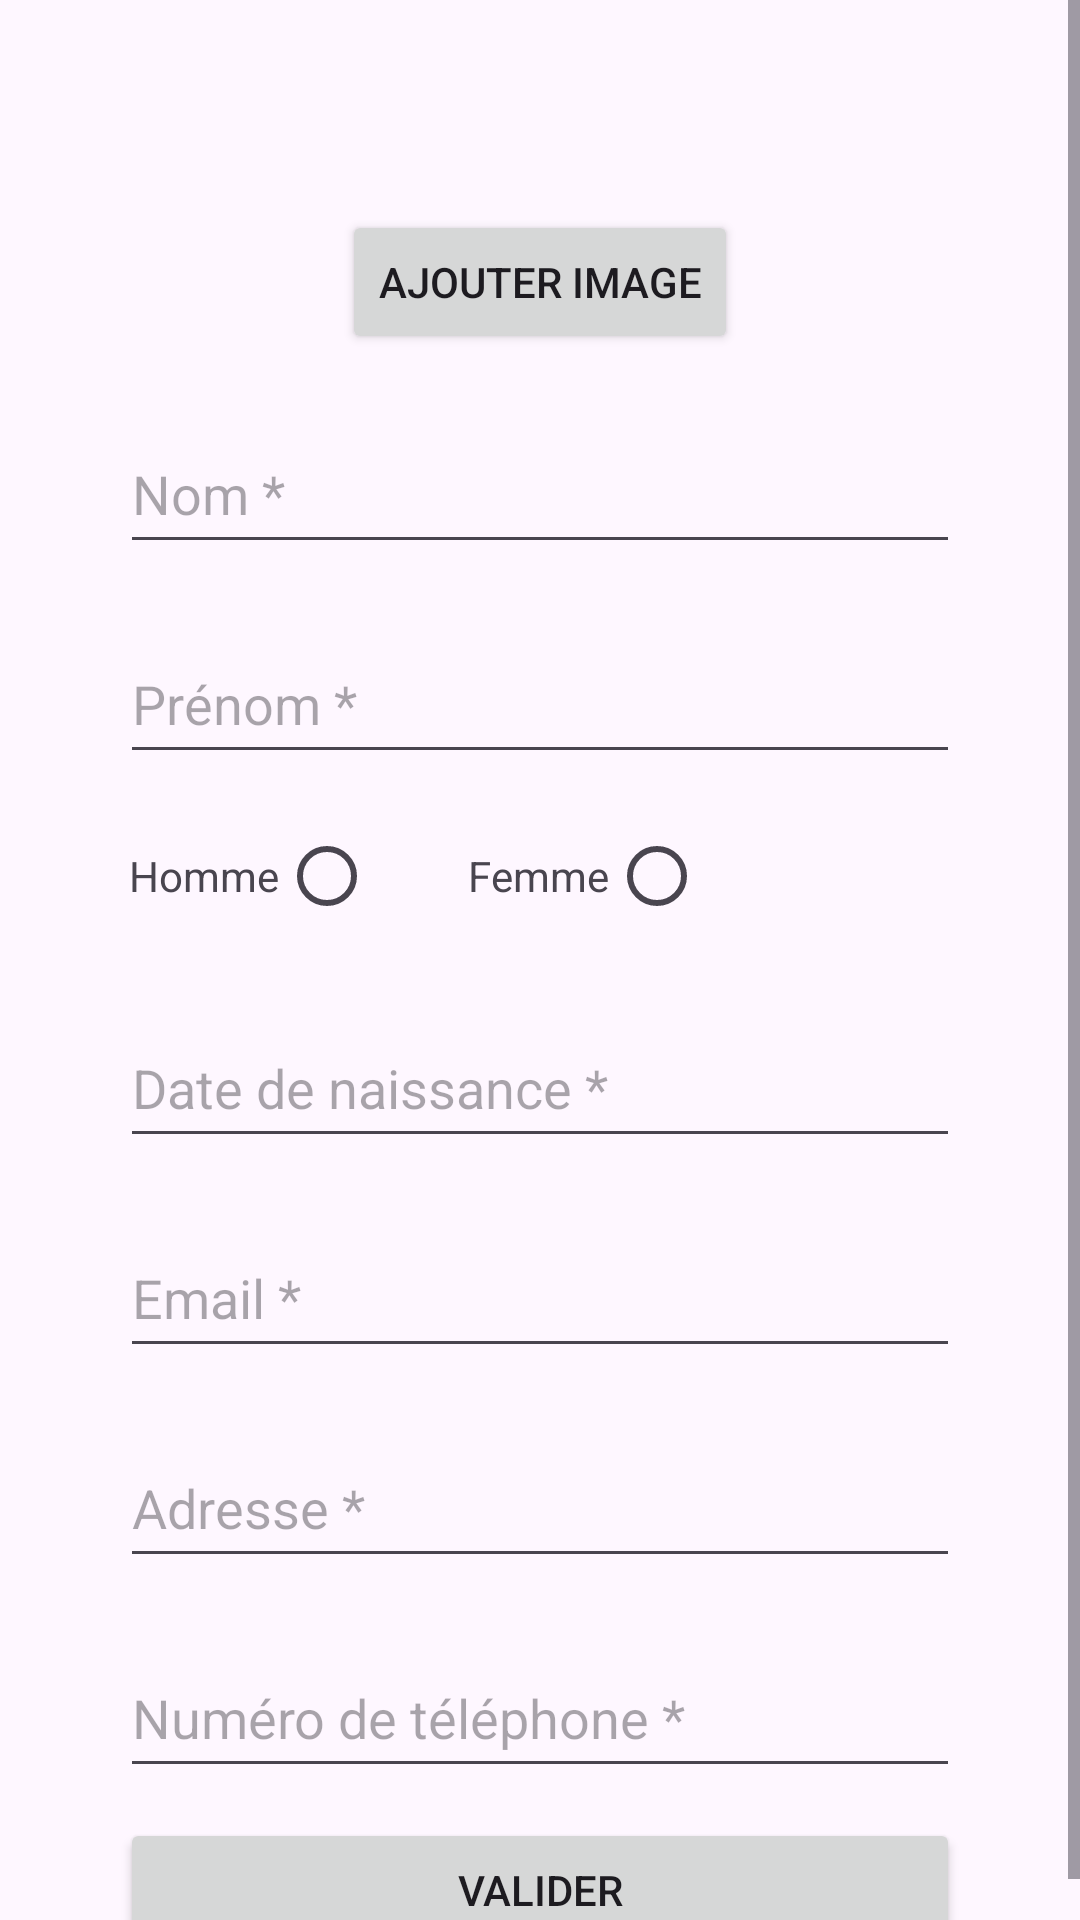

Produce the Android XML layout that renders to this screen, including the resource entries it uses.
<!-- AndroidManifest.xml: application theme Theme.FirstApplicationMIAGE -->
<!-- res/layout/activity_main.xml -->
<?xml version="1.0" encoding="utf-8"?>
<ScrollView
    xmlns:android="http://schemas.android.com/apk/res/android"
    android:layout_width="match_parent"
    android:layout_height="match_parent"
    android:fillViewport="true">
<RelativeLayout
    android:id="@+id/main"
    android:layout_width="match_parent"
    android:layout_height="wrap_content">

    <LinearLayout
        android:layout_width="match_parent"
        android:layout_height="match_parent"
        android:orientation="vertical">

        <ImageView
            android:id="@+id/imageViewPerson"
            android:layout_width="50dp"
            android:layout_height="50dp"
            android:textAlignment="center"
            android:src="@drawable/ajouter_un_bouton"
            android:layout_gravity="center_horizontal"
            android:layout_marginTop="20dp"/>

        
        <Button
            android:id="@+id/buttonAddImage"
            android:layout_width="wrap_content"
            android:layout_height="wrap_content"
            android:text="Ajouter Image"
            android:layout_gravity="center"/>

        <EditText
        android:id="@+id/edtName"
        android:layout_width="match_parent"
        android:layout_height="50dp"
        android:layout_centerHorizontal="true"
        android:layout_marginStart="40dp"
        android:layout_marginEnd="40dp"
        android:layout_marginTop="20dp"
        android:ems="10"
        android:inputType="text"
        android:hint="Nom *" />

        <EditText
            android:id="@+id/edtFirstName"
            android:layout_width="match_parent"
            android:layout_height="50dp"
            android:layout_centerHorizontal="true"
            android:layout_marginStart="40dp"
            android:layout_marginEnd="40dp"
            android:layout_marginTop="20dp"
            android:ems="10"
            android:inputType="text"
            android:hint="Prénom *"/>

        <LinearLayout
            android:layout_width="match_parent"
            android:layout_height="wrap_content"
            android:orientation="horizontal"
            android:layout_marginTop="10dp">
            <TextView
                android:layout_width="wrap_content"
                android:layout_height="wrap_content"
                android:text="Homme"
                android:layout_marginStart="43dp"/>

            <RadioButton
                android:id="@+id/rbHomme"
                android:layout_width="wrap_content"
                android:layout_height="wrap_content"
                />
            <TextView
                android:layout_width="wrap_content"
                android:layout_height="wrap_content"
                android:text="Femme"
                android:layout_marginStart="15dp"/>

            <RadioButton
                android:id="@+id/rbFemme"
                android:layout_width="wrap_content"
                android:layout_height="wrap_content"
                />


        </LinearLayout>



        <EditText
            android:id="@+id/edtBirthDate"
            android:layout_width="match_parent"
            android:layout_height="50dp"
            android:layout_above="@+id/button"
            android:layout_centerHorizontal="true"
            android:layout_marginStart="40dp"
            android:layout_marginEnd="40dp"
            android:layout_marginTop="20dp"
            android:ems="10"
            android:inputType="date"
            android:hint="Date de naissance *"
            android:clickable="false"
            android:cursorVisible="false"
            android:focusable="false"
            android:focusableInTouchMode="false"/>

        <EditText
            android:id="@+id/edtEmail"
            android:layout_width="match_parent"
            android:layout_height="50dp"
            android:layout_above="@+id/button"
            android:layout_centerHorizontal="true"
            android:layout_marginStart="40dp"
            android:layout_marginEnd="40dp"
            android:layout_marginTop="20dp"
            android:ems="10"
            android:inputType="textEmailAddress"
            android:hint="Email *"/>

        <EditText
            android:id="@+id/edtAddress"
            android:layout_width="match_parent"
            android:layout_height="50dp"
            android:layout_above="@+id/button"
            android:layout_centerHorizontal="true"
            android:layout_marginStart="40dp"
            android:layout_marginEnd="40dp"
            android:layout_marginTop="20dp"
            android:ems="10"
            android:inputType="textPostalAddress"
            android:hint="Adresse *"/>

        <EditText
            android:id="@+id/edtPhoneNumber"
            android:layout_width="match_parent"
            android:layout_height="50dp"
            android:layout_above="@+id/button"
            android:layout_centerHorizontal="true"
            android:layout_marginStart="40dp"
            android:layout_marginEnd="40dp"
            android:layout_marginTop="20dp"
            android:ems="10"
            android:inputType="phone"
            android:hint="Numéro de téléphone *"/>




        <Button
            android:id="@+id/button"

            android:layout_width="match_parent"
            android:layout_height="wrap_content"
            android:layout_marginStart="40dp"
            android:layout_marginEnd="40dp"
            android:layout_marginTop="10dp"
            android:layout_alignParentBottom="true"
            android:layout_centerHorizontal="true"
            android:text="Valider"
            android:onClick="btnToActivityTwo"/>


    </LinearLayout>

    </RelativeLayout>
    </ScrollView>
<!-- resources referenced by this layout -->
<resources>
  <style name="Theme.FirstApplicationMIAGE" parent="Base.Theme.FirstApplicationMIAGE" />
  <style name="Base.Theme.FirstApplicationMIAGE" parent="Theme.Material3.DayNight.NoActionBar">
          
          
      </style>
</resources>
